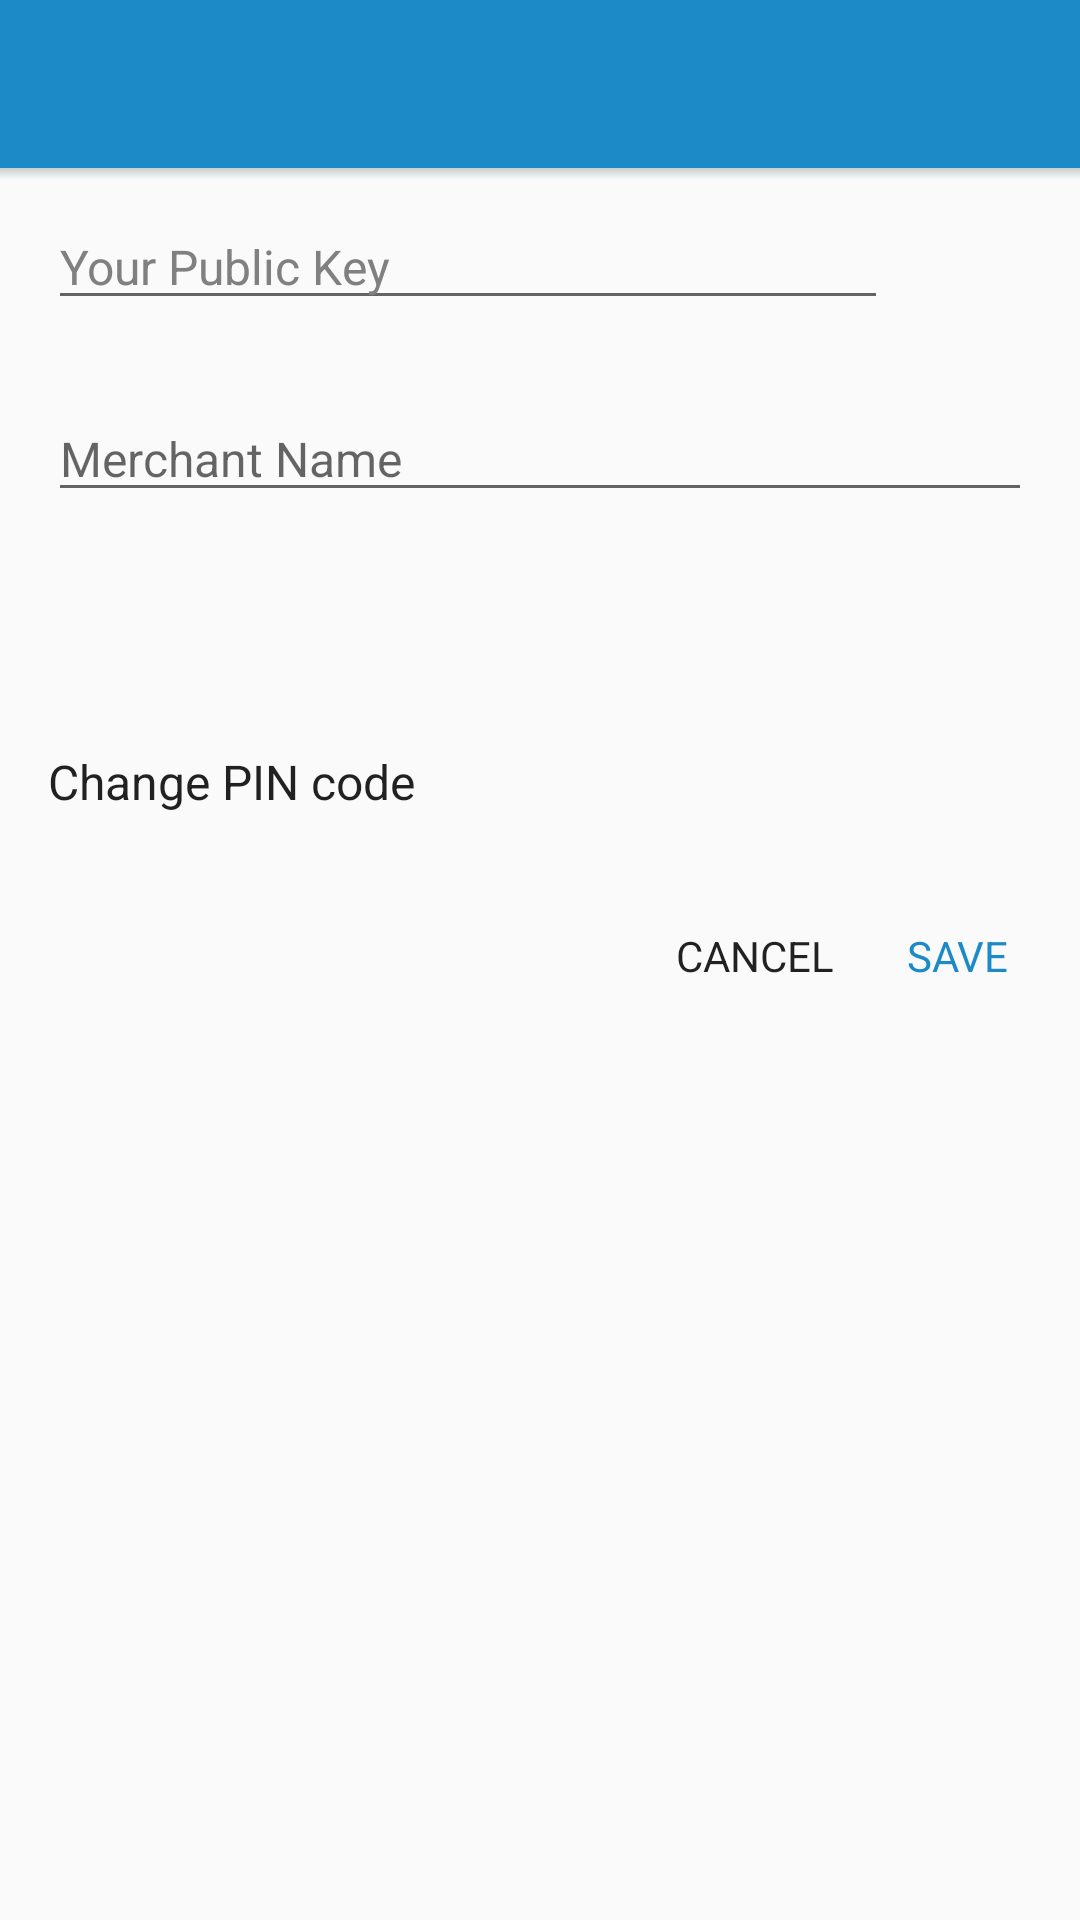

This screen was rendered from an Android layout file. Write that file and the resources it references.
<!-- AndroidManifest.xml: application theme AppTheme -->
<!-- res/layout/activity_settings.xml -->
<?xml version="1.0" encoding="utf-8"?>
<LinearLayout xmlns:android="http://schemas.android.com/apk/res/android"
              android:layout_width="match_parent"
              android:layout_height="match_parent"
              xmlns:app="http://schemas.android.com/apk/res-auto"
              android:background="@color/blockchain_pearl_white"
              android:minWidth="420dp"
              android:orientation="vertical"
    >

    <include layout="@layout/toolbar"/>

    <include layout="@layout/include_container_shadow_bottom"/>

    <LinearLayout
        android:layout_width="match_parent"
        android:layout_height="wrap_content"
        android:gravity="center"
        android:orientation="horizontal"
        android:paddingBottom="8dp"
        android:paddingLeft="16dp"
        android:paddingRight="16dp"
        android:paddingTop="8dp">

        <EditText
            android:id="@+id/et_merchant_receiver"
            android:layout_width="0dp"
            android:layout_height="wrap_content"
            android:layout_gravity="center_horizontal"
            android:layout_weight="1"
            android:focusable="true"
            android:focusableInTouchMode="true"
            android:hint="@string/receive_coins_fragment_merchant_xpub_hint"
            android:imeOptions="actionNext"
            android:textColor="@color/textColorPrimary"
            android:textColorHint="@color/blockchain_grey"
            android:textCursorDrawable="@null"
            android:textSize="16sp"
            android:inputType="textNoSuggestions"
            android:singleLine="true"
            />

        <ImageView
            android:id="@+id/iv_QR"
            android:layout_width="32dp"
            android:layout_height="32dp"
            android:layout_margin="8dp"
            android:tint="@android:color/black"
            android:src="@drawable/icon_qrcode"/>

    </LinearLayout>

    <LinearLayout
        android:layout_width="match_parent"
        android:layout_height="wrap_content"
        android:paddingBottom="8dp"
        android:paddingLeft="16dp"
        android:paddingRight="16dp"
        android:paddingTop="8dp">

        <EditText
            android:id="@+id/et_merchant_name"
            android:layout_width="fill_parent"
            android:layout_height="wrap_content"
            android:layout_gravity="center_horizontal"
            android:ems="10"
            android:hint="@string/receive_coins_fragment_name"
            android:imeOptions="actionDone"
            android:lines="1"
            android:singleLine="true"
            android:textAppearance="?android:attr/textAppearanceMedium"
            android:textColor="@color/primary_text_default_material_light"
            android:textSize="16sp"
            android:maxLength="60"
            />

    </LinearLayout>

    <include
        android:id="@+id/receive_coins_default_currency"
        layout="@layout/include_spinner_compat"
        android:layout_width="match_parent"
        android:layout_marginLeft="16dp"
        android:layout_marginRight="16dp"
        android:layout_height="48dp"/>

    <LinearLayout
        android:layout_width="fill_parent"
        android:layout_height="wrap_content"
        android:layout_gravity="center_horizontal"
        android:orientation="horizontal"
        android:padding="16dp"
        android:gravity="center_vertical"
        android:visibility="gone"
        >

        <TextView
            android:layout_width="wrap_content"
            android:layout_height="wrap_content"
            android:text="@string/receive_coins_fragment_push_notifications"
            android:textColor="@color/primary_text_default_material_light"
            android:textSize="16sp"
            />

        <View
            android:layout_width="0dp"
            android:layout_height="match_parent"
            android:layout_weight="1"/>

        <CheckBox
            android:id="@+id/push_notifications"
            android:layout_width="wrap_content"
            android:layout_height="wrap_content"/>

    </LinearLayout>

    <TextView
        android:id="@+id/tv_change_pin"
        android:layout_width="wrap_content"
        android:layout_height="36dp"
        android:layout_margin="16dp"
        android:gravity="center"
        android:text="@string/action_newpin"
        android:textSize="16sp"
        android:textColor="@color/primary_text_default_material_light"/>

    <LinearLayout
        android:layout_width="match_parent"
        android:layout_height="48dp"
        android:gravity="center_vertical|right"
        android:orientation="horizontal">

        <TextView
            android:id="@+id/cancel"
            android:layout_width="wrap_content"
            android:layout_height="36dp"
            android:layout_marginRight="8dp"
            android:gravity="center"
            android:paddingLeft="8dp"
            android:paddingRight="8dp"
            android:text="@string/prompt_ko"
            android:textColor="@color/primary_text_default_material_light"/>

        <TextView
            android:id="@+id/confirm"
            android:layout_width="wrap_content"
            android:layout_height="36dp"
            android:layout_marginRight="16dp"
            android:gravity="center"
            android:paddingLeft="8dp"
            android:paddingRight="8dp"
            android:text="@string/prompt_save"
            android:textColor="@color/blockchain_blue"/>

    </LinearLayout>

</LinearLayout>
<!-- res/layout/toolbar.xml (included above) -->
<?xml version="1.0" encoding="utf-8"?>
<android.support.v7.widget.Toolbar
    xmlns:android="http://schemas.android.com/apk/res/android"
    xmlns:app="http://schemas.android.com/apk/res-auto"
    android:id="@+id/toolbar"
    app:theme="@style/ThemeOverlay.AppCompat.Dark.ActionBar"
    android:layout_width="match_parent"
    android:layout_height="wrap_content"
    android:minHeight="?attr/actionBarSize"
    app:navigationContentDescription="@string/abc_action_bar_up_description"
    android:background="?attr/colorPrimary"
    app:navigationIcon="@drawable/ic_arrow_back_white_24dp"
    app:contentInsetLeft="72dp"
    app:contentInsetStart="72dp"
    app:popupTheme="@style/ThemeOverlay.AppCompat.Light"
    />
<!-- res/layout/include_container_shadow_bottom.xml (included above) -->
<?xml version="1.0" encoding="utf-8"?>
<View xmlns:android="http://schemas.android.com/apk/res/android"
      android:layout_width="match_parent"
      android:layout_height="4dp"
      android:background="@drawable/container_dropshadow_bottom">
</View>
<!-- res/layout/include_spinner_compat.xml (included above) -->
<?xml version="1.0" encoding="utf-8"?>
<Spinner
    xmlns:android="http://schemas.android.com/apk/res/android"
    android:background="?android:selectableItemBackground"
    android:divider="@null"
    android:dropDownSelector="?android:selectableItemBackground"
    android:layout_width="match_parent"
    android:layout_height="match_parent"/>
<!-- resources referenced by this layout -->
<resources>
  <color name="blockchain_blue">#FF1B8AC7</color>
  <color name="blockchain_grey">#FF808080</color>
  <color name="blockchain_pearl_white">#fafafa</color>
  <color name="textColorPrimary">@color/primary_text_default_material_light</color>
  <!-- drawable container_dropshadow_bottom (drawable) -->
  <?xml version="1.0" encoding="utf-8"?>
  <shape xmlns:android="http://schemas.android.com/apk/res/android"
         android:shape="rectangle" >
  
      <gradient
          android:angle="90"
          android:endColor="@color/dropshadow_grey"
          android:startColor="@color/blockchain_off_white" />
  
  </shape>
  <string name="action_newpin">Change PIN code</string>
  <string name="prompt_ko">CANCEL</string>
  <string name="prompt_save">SAVE</string>
  <string name="receive_coins_fragment_merchant_xpub_hint">Your Public Key</string>
  <string name="receive_coins_fragment_name">Merchant Name</string>
  <string name="receive_coins_fragment_push_notifications">Push Notifications</string>
  <style name="AppTheme" parent="Theme.AppCompat.Light.NoActionBar">
          <item name="colorPrimary">@color/blockchain_blue</item>
          <item name="colorPrimaryDark">@color/blockchain_dark_blue</item>
          <item name="colorAccent">@color/blockchain_blue</item>
  
          <item name="android:textColorPrimary">@color/textColorPrimary</item>
          <item name="android:navigationBarColor">@color/blockchain_navigation_bar</item>
          <item name="drawerArrowStyle">@style/DrawerArrowStyle</item>
  
          <item name="android:windowDrawsSystemBarBackgrounds">true</item>
          <item name="android:statusBarColor">@color/blockchain_dark_blue</item>
  
          <item name="android:windowBackground">@color/blockchain_pearl_white</item>
          <item name="android:windowContentTransitions">true</item>
  
          <item name="android:toolbarStyle">@style/ThemeOverlay.AppCompat.Dark.ActionBar</item>
          <item name="windowActionModeOverlay">true</item>
          <item name="actionModeBackground">@color/blockchain_blue</item>
  
          <item name="colorControlActivated">@color/blockchain_light_blue</item>
          <item name="colorControlHighlight">@color/blockchain_light_blue</item>
      </style>
  <color name="dropshadow_grey">#CCCCCC</color>
  <color name="blockchain_off_white">#f7fdfe</color>
  <color name="blockchain_dark_blue">#1476ab</color>
  <color name="blockchain_navigation_bar">#FF000000</color>
  <style name="DrawerArrowStyle" parent="Widget.AppCompat.DrawerArrowToggle">
          <item name="spinBars">true</item>
          <item name="color">@android:color/white</item>
      </style>
  <color name="blockchain_light_blue">#48D4F8</color>
</resources>
